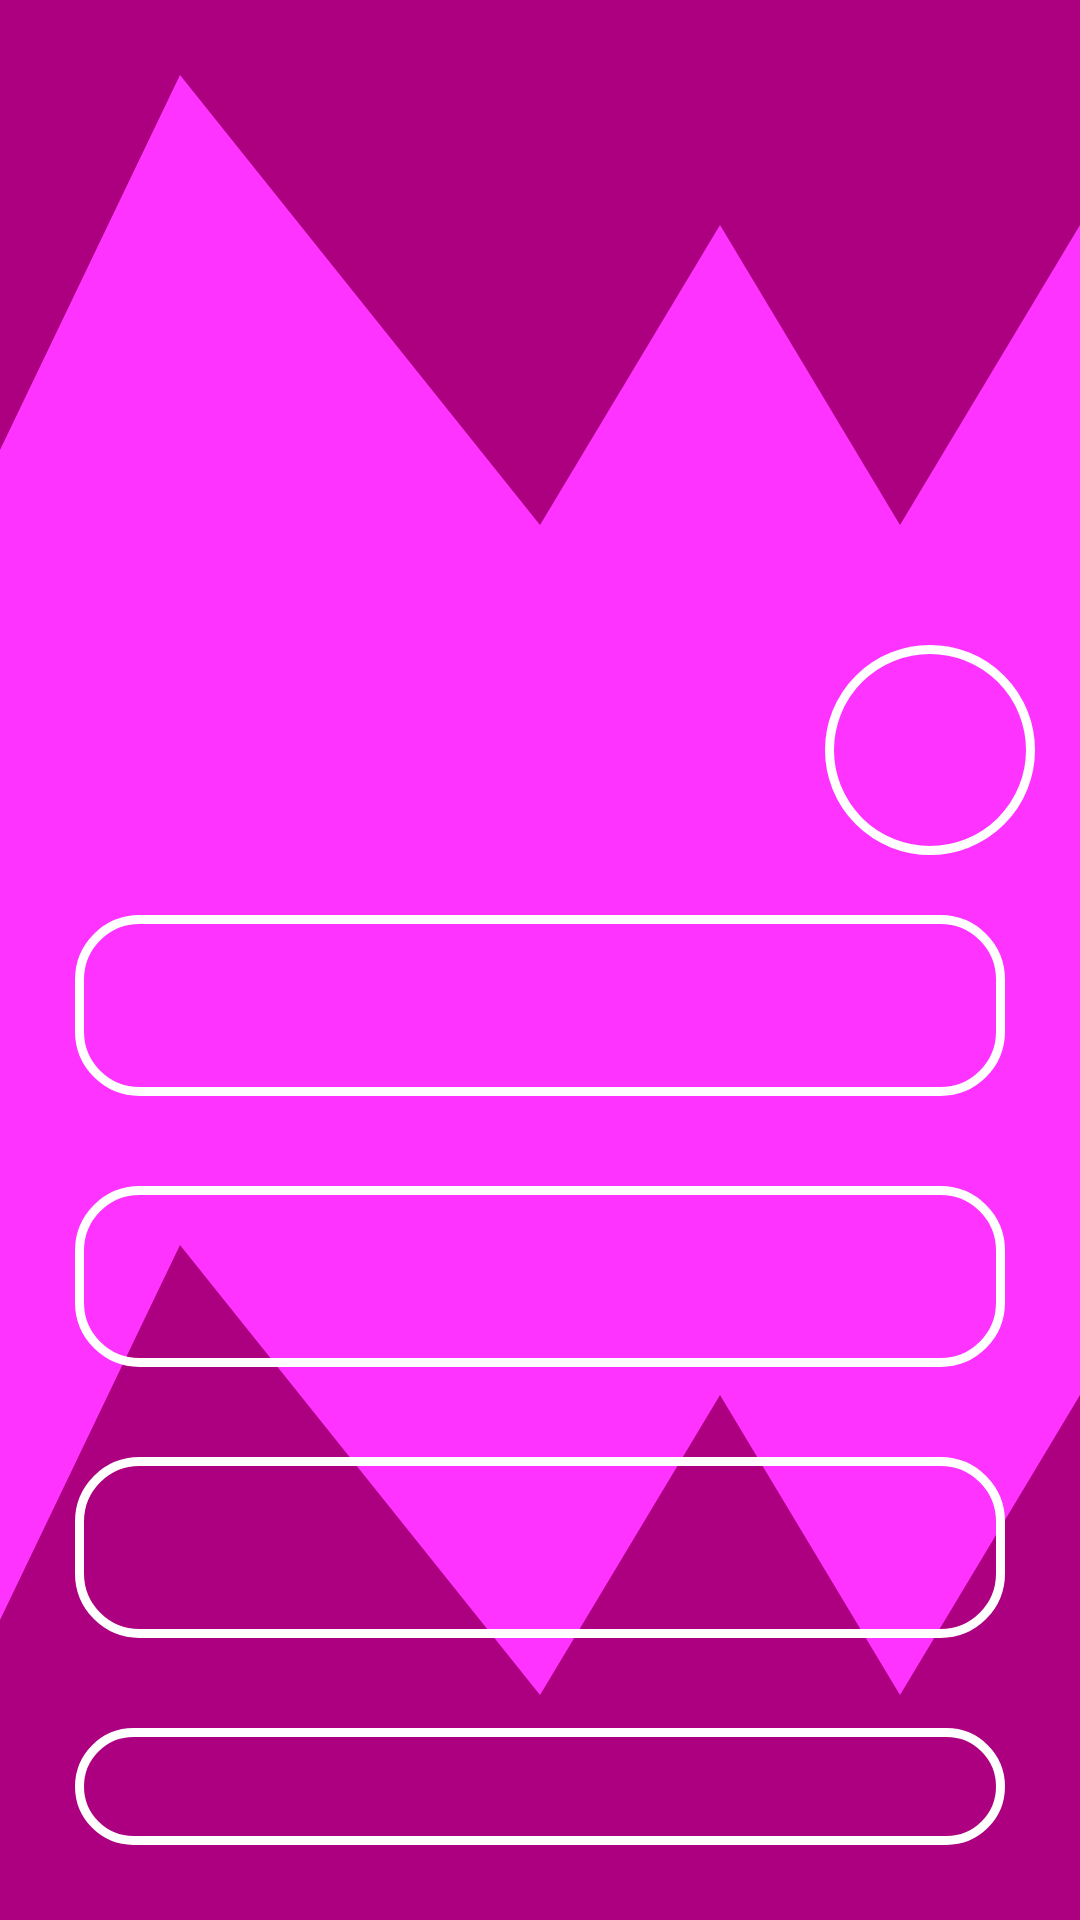

Android layout source for this screen:
<!-- AndroidManifest.xml: application theme AppTheme.ELearning.NoActionBar -->
<!-- res/layout/activity_exams.xml -->
<?xml version="1.0" encoding="utf-8"?>
<androidx.coordinatorlayout.widget.CoordinatorLayout xmlns:android="http://schemas.android.com/apk/res/android"
    xmlns:app="http://schemas.android.com/apk/res-auto"
    xmlns:tools="http://schemas.android.com/tools"
    android:layout_width="match_parent"
    android:layout_height="match_parent"
    android:background="#ff3f"
    tools:context=".ExamsActivity">

    <RelativeLayout
        android:layout_width="match_parent"
        android:layout_height="match_parent">

        <RelativeLayout
            android:id="@+id/top"
            android:layout_width="match_parent"
            android:layout_height="250dp"
            android:background="@drawable/ic_saw_top"
            android:orientation="vertical"
            android:padding="15dp">

            <TextView
                android:id="@+id/questionCount"
                android:layout_width="match_parent"
                android:layout_height="wrap_content"
                android:textAlignment="center"
                android:textColor="@color/white"
                android:textSize="25sp"
                android:textStyle="bold" />

            <TextView
                android:id="@+id/question"
                android:layout_width="match_parent"
                android:layout_height="150dp"
                android:layout_marginBottom="10dp"
                android:gravity="center"
                android:textAlignment="center"
                android:textColor="@color/white"
                android:textSize="20sp"
                android:textStyle="bold" />

        </RelativeLayout>

        <RelativeLayout
            android:layout_width="match_parent"
            android:layout_height="250dp"
            android:layout_alignParentBottom="true"
            android:background="@drawable/ic_saw_bottom"
            android:orientation="vertical"
            android:padding="15dp" />

        <RelativeLayout
            android:layout_width="wrap_content"
            android:layout_height="wrap_content"
            android:layout_below="@+id/top"
            android:padding="15dp">

            <RadioGroup
                android:id="@+id/radioGroup"
                android:layout_width="match_parent"
                android:layout_height="match_parent"
                android:orientation="vertical"
                android:padding="10dp"
                tools:ignore="UselessParent">

                <RadioButton
                    android:id="@+id/option1"
                    android:layout_width="match_parent"
                    android:layout_height="wrap_content"
                    android:layout_marginTop="30dp"
                    android:background="@drawable/radio_button_background"
                    android:button="@android:color/transparent"
                    android:elevation="10dp"
                    android:onClick="onRadioButtonClicked"
                    android:padding="20dp"
                    android:textAllCaps="false"
                    android:textColor="@color/white"
                    android:textSize="15sp"
                    android:textStyle="bold" />

                <RadioButton
                    android:id="@+id/option2"
                    android:layout_width="match_parent"
                    android:layout_height="wrap_content"
                    android:layout_marginTop="30dp"
                    android:background="@drawable/radio_button_background"
                    android:button="@android:color/transparent"
                    android:elevation="10dp"
                    android:onClick="onRadioButtonClicked"
                    android:padding="20dp"
                    android:textAllCaps="false"
                    android:textColor="@color/white"
                    android:textSize="15sp"
                    android:textStyle="bold" />

                <RadioButton
                    android:id="@+id/option3"
                    android:layout_width="match_parent"
                    android:layout_height="wrap_content"
                    android:layout_marginTop="30dp"
                    android:background="@drawable/radio_button_background"
                    android:button="@android:color/transparent"
                    android:elevation="10dp"
                    android:onClick="onRadioButtonClicked"
                    android:padding="20dp"
                    android:textAllCaps="false"
                    android:textColor="@color/white"
                    android:textSize="15sp"
                    android:textStyle="bold" />

                <RadioButton
                    android:id="@+id/option4"
                    android:layout_width="match_parent"
                    android:layout_height="wrap_content"
                    android:layout_marginTop="30dp"
                    android:background="@drawable/radio_button_background"
                    android:button="@android:color/transparent"
                    android:elevation="10dp"
                    android:onClick="onRadioButtonClicked"
                    android:padding="20dp"
                    android:textAllCaps="false"
                    android:textColor="@color/white"
                    android:textSize="15sp"
                    android:textStyle="bold" />

            </RadioGroup>

        </RelativeLayout>

    </RelativeLayout>

    <TextView
        android:id="@+id/countdown"
        android:layout_width="70dp"
        android:layout_height="70dp"
        android:layout_marginEnd="15dp"
        android:background="@drawable/button_background"
        android:gravity="center"
        android:padding="15dp"
        android:textAlignment="center"
        android:textColor="@color/white"
        android:textSize="25sp"
        android:textStyle="bold"
        app:layout_anchor="@id/top"
        app:layout_anchorGravity="end|bottom" />

</androidx.coordinatorlayout.widget.CoordinatorLayout>
<!-- resources referenced by this layout -->
<resources>
  <!-- drawable button_background (drawable) -->
  <?xml version="1.0" encoding="utf-8"?>
  <shape xmlns:android="http://schemas.android.com/apk/res/android"
      android:shape="rectangle">
      <corners android:radius="200dp" />
      <solid android:color="#00000000" />
      <stroke
          android:width="3dp"
          android:color="#ffffff" />
  </shape>
  <!-- drawable ic_saw_bottom (drawable) -->
  <vector xmlns:android="http://schemas.android.com/apk/res/android"
      xmlns:tools="http://schemas.android.com/tools"
      android:width="1440dp"
      android:height="150dp"
      android:viewportWidth="1440"
      android:viewportHeight="320"
      tools:ignore="VectorRaster">
      <path
          android:fillColor="#ad0080"
          android:pathData="M0,192L240,32L480,128L720,224L960,96L1200,224L1440,96L1440,320L1200,320L960,320L720,320L480,320L240,320L0,320Z" />
  </vector>
  <!-- drawable ic_saw_top (drawable) -->
  <vector xmlns:android="http://schemas.android.com/apk/res/android"
      xmlns:tools="http://schemas.android.com/tools"
      android:width="1440dp"
      android:height="500dp"
      android:viewportWidth="1440"
      android:viewportHeight="320"
      tools:ignore="VectorRaster">
      <path
          android:fillColor="#ad0080"
          android:pathData="M0,192L240,32L480,128L720,224L960,96L1200,224L1440,96L1440,0L1200,0L960,0L720,0L480,0L240,0L0,0Z" />
  </vector>
  <!-- drawable radio_button_background (drawable) -->
  <?xml version="1.0" encoding="utf-8"?>
  <shape xmlns:android="http://schemas.android.com/apk/res/android"
      android:shape="rectangle">
      <corners android:radius="20dp" />
      <stroke
          android:width="3dp"
          android:color="@color/white" />
      <solid android:color="@android:color/transparent" />
  </shape>
  <style name="AppTheme.ELearning.NoActionBar" parent="Theme.MaterialComponents.DayNight.DarkActionBar">
          <item name="windowActionBar">false</item>
          <item name="windowNoTitle">true</item>
          <item name="android:windowFullscreen">true</item>
      </style>
  <!-- not gathered from this repository: default colours our renderer supplied (Android Studio template values) -->
  <color name="white">#FFFFFFFF</color>
</resources>
